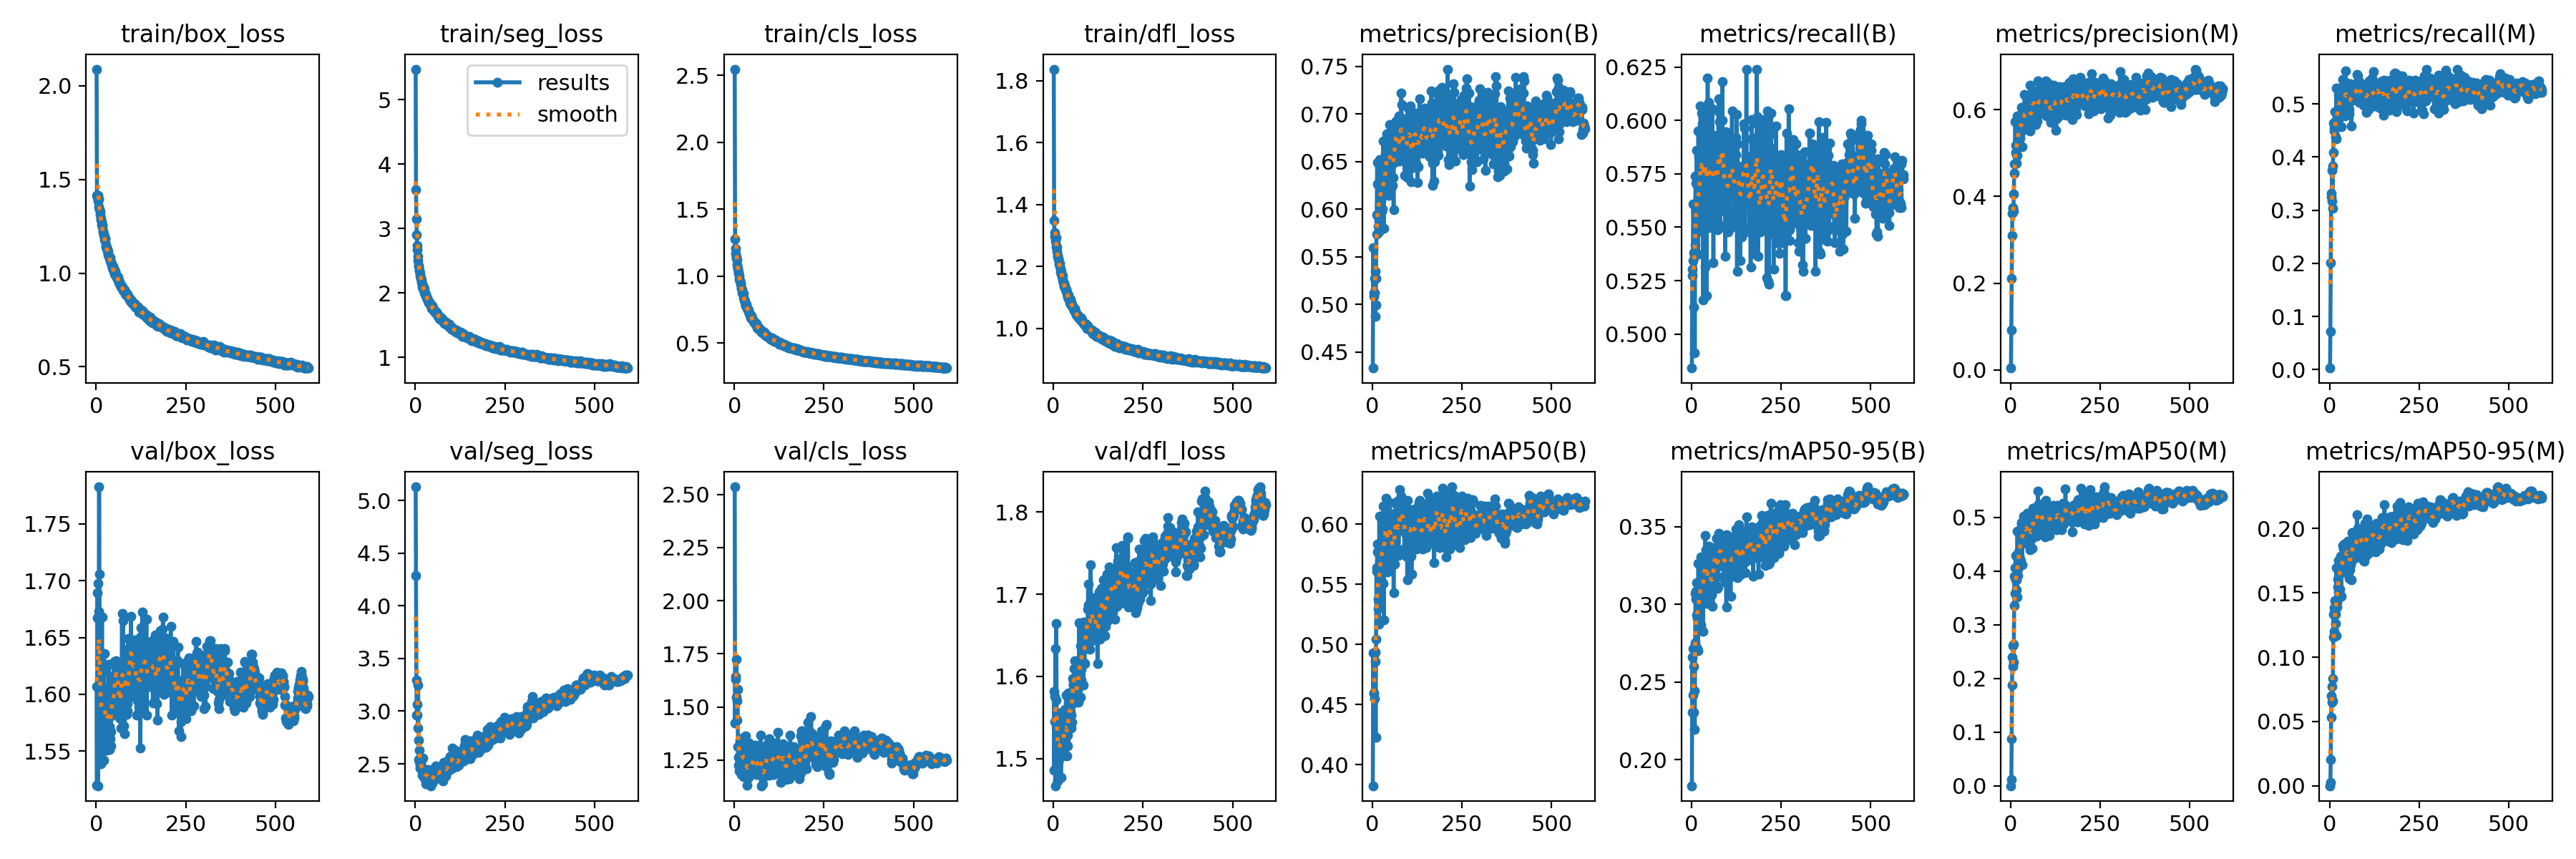

The file beside this chart, header and first rows:
epoch, train/box_loss, train/seg_loss, train/cls_loss, train/dfl_loss, metrics/precision(B), metrics/recall(B), metrics/mAP50(B), metrics/mAP50-95(B), metrics/precision(M), metrics/recall(M), metrics/mAP50(M), metrics/mAP50-95(M), val/box_loss, val/seg_loss, val/cls_loss, val/dfl_loss, lr/pg0, lr/pg1, lr/pg2
1, 2.09, 5.473, 2.546, 1.838, 0.4331, 0.484, 0.3826, 0.1832, 0.00435, 0.00309, 0.00011, 2e-05, 1.607, 5.131, 2.536, 1.581, 0.003252, 0.003252, 0.003252
2, 1.414, 3.604, 1.279, 1.349, 0.5597, 0.5303, 0.4933, 0.2658, 0.09267, 0.07209, 0.01219, 0.00286, 1.52, 4.288, 1.423, 1.486, 0.006579, 0.006579, 0.006579
3, 1.403, 3.148, 1.171, 1.31, 0.512, 0.5273, 0.4595, 0.2307, 0.211, 0.2008, 0.08793, 0.02069, 1.689, 3.298, 1.645, 1.545, 0.009899, 0.009899, 0.009899
4, 1.416, 2.899, 1.207, 1.297, 0.5086, 0.5345, 0.4589, 0.2417, 0.3105, 0.3247, 0.1876, 0.053, 1.667, 2.961, 1.631, 1.575, 0.00997, 0.00997, 0.00997
5, 1.386, 2.732, 1.143, 1.281, 0.5125, 0.5608, 0.4927, 0.2716, 0.3608, 0.3316, 0.2402, 0.07011, 1.519, 2.961, 1.546, 1.467, 0.00997, 0.00997, 0.00997
6, 1.413, 2.665, 1.132, 1.293, 0.5269, 0.5127, 0.4548, 0.2304, 0.3743, 0.3173, 0.2224, 0.06509, 1.697, 3.062, 1.723, 1.634, 0.00996, 0.00996, 0.00996
7, 1.396, 2.572, 1.124, 1.292, 0.5345, 0.5381, 0.4936, 0.2598, 0.3719, 0.3744, 0.2617, 0.07698, 1.673, 2.844, 1.438, 1.571, 0.00995, 0.00995, 0.00995
8, 1.353, 2.497, 1.082, 1.264, 0.4874, 0.5366, 0.4861, 0.2445, 0.3655, 0.3038, 0.2301, 0.0662, 1.783, 3.251, 1.528, 1.665, 0.009941, 0.009941, 0.009941
9, 1.338, 2.426, 1.058, 1.263, 0.4995, 0.4912, 0.4226, 0.2195, 0.4062, 0.3826, 0.264, 0.08359, 1.706, 2.723, 1.581, 1.555, 0.009931, 0.009931, 0.009931
10, 1.331, 2.413, 1.057, 1.248, 0.5273, 0.5417, 0.5046, 0.2753, 0.4532, 0.4089, 0.3359, 0.1157, 1.572, 2.543, 1.314, 1.515, 0.009921, 0.009921, 0.009921
11, 1.313, 2.348, 1.022, 1.234, 0.5737, 0.5738, 0.5635, 0.3071, 0.4755, 0.4645, 0.39, 0.1334, 1.559, 2.52, 1.261, 1.51, 0.009911, 0.009911, 0.009911
12, 1.291, 2.343, 1.032, 1.237, 0.5944, 0.5705, 0.5606, 0.3084, 0.4752, 0.4495, 0.3589, 0.12, 1.539, 2.63, 1.225, 1.473, 0.009901, 0.009901, 0.009901
13, 1.284, 2.298, 1.003, 1.225, 0.6492, 0.5572, 0.577, 0.3031, 0.5723, 0.4548, 0.4064, 0.1386, 1.595, 2.49, 1.27, 1.509, 0.009891, 0.009891, 0.009891
14, 1.273, 2.264, 0.9758, 1.226, 0.6267, 0.586, 0.5833, 0.3138, 0.5173, 0.4851, 0.4294, 0.1442, 1.569, 2.461, 1.2, 1.495, 0.009881, 0.009881, 0.009881
15, 1.257, 2.24, 0.9663, 1.214, 0.5928, 0.5603, 0.5378, 0.2931, 0.5017, 0.4614, 0.384, 0.1361, 1.559, 2.492, 1.247, 1.501, 0.009871, 0.009871, 0.009871
16, 1.258, 2.226, 0.9656, 1.208, 0.5822, 0.5551, 0.5301, 0.2716, 0.476, 0.4387, 0.3651, 0.1264, 1.668, 2.534, 1.34, 1.555, 0.009861, 0.009861, 0.009861
17, 1.246, 2.197, 0.9513, 1.211, 0.5884, 0.5582, 0.5351, 0.2911, 0.4956, 0.4676, 0.3837, 0.1336, 1.58, 2.459, 1.332, 1.514, 0.009851, 0.009851, 0.009851
18, 1.226, 2.168, 0.9407, 1.202, 0.5759, 0.5376, 0.5167, 0.2701, 0.4952, 0.4346, 0.3513, 0.1166, 1.577, 2.533, 1.306, 1.517, 0.009842, 0.009842, 0.009842
19, 1.22, 2.132, 0.9137, 1.193, 0.6522, 0.5953, 0.6068, 0.3263, 0.585, 0.5304, 0.4751, 0.1695, 1.556, 2.391, 1.181, 1.502, 0.009832, 0.009832, 0.009832
20, 1.2, 2.093, 0.9061, 1.183, 0.6039, 0.5829, 0.5652, 0.2981, 0.5234, 0.4717, 0.3913, 0.1392, 1.619, 2.432, 1.318, 1.537, 0.009822, 0.009822, 0.009822
21, 1.208, 2.117, 0.8989, 1.184, 0.6187, 0.5481, 0.543, 0.3004, 0.53, 0.4707, 0.4037, 0.1429, 1.542, 2.394, 1.297, 1.477, 0.009812, 0.009812, 0.009812
22, 1.193, 2.071, 0.8766, 1.175, 0.6151, 0.5582, 0.5759, 0.3059, 0.5831, 0.4696, 0.4362, 0.1607, 1.636, 2.553, 1.286, 1.556, 0.009802, 0.009802, 0.009802
23, 1.176, 2.05, 0.8773, 1.169, 0.6232, 0.551, 0.5612, 0.3087, 0.5417, 0.4768, 0.4243, 0.1545, 1.577, 2.434, 1.313, 1.51, 0.009792, 0.009792, 0.009792
24, 1.183, 2.069, 0.8713, 1.174, 0.6091, 0.5675, 0.5734, 0.3043, 0.5473, 0.4842, 0.4275, 0.1508, 1.607, 2.445, 1.213, 1.529, 0.009782, 0.009782, 0.009782
25, 1.185, 2.068, 0.8726, 1.171, 0.6307, 0.6068, 0.6041, 0.3248, 0.5808, 0.516, 0.4763, 0.1752, 1.569, 2.361, 1.172, 1.521, 0.009772, 0.009772, 0.009772
26, 1.151, 2.006, 0.8415, 1.157, 0.5981, 0.5901, 0.5497, 0.2867, 0.5349, 0.5304, 0.4177, 0.1507, 1.594, 2.371, 1.355, 1.503, 0.009762, 0.009762, 0.009762
27, 1.141, 1.998, 0.8233, 1.148, 0.6295, 0.5756, 0.5967, 0.3307, 0.5443, 0.5007, 0.4625, 0.1745, 1.576, 2.377, 1.196, 1.522, 0.009753, 0.009753, 0.009753
28, 1.137, 1.982, 0.8277, 1.151, 0.5998, 0.6035, 0.5727, 0.3094, 0.588, 0.4954, 0.4607, 0.1727, 1.551, 2.442, 1.277, 1.522, 0.009743, 0.009743, 0.009743
29, 1.131, 1.975, 0.8103, 1.145, 0.6211, 0.5582, 0.5506, 0.2996, 0.5541, 0.482, 0.42, 0.1531, 1.581, 2.443, 1.294, 1.526, 0.009733, 0.009733, 0.009733
30, 1.128, 1.961, 0.805, 1.136, 0.6714, 0.5984, 0.6152, 0.3266, 0.6047, 0.5304, 0.4908, 0.1785, 1.562, 2.312, 1.219, 1.516, 0.009723, 0.009723, 0.009723
31, 1.119, 1.939, 0.7873, 1.135, 0.6295, 0.5664, 0.5818, 0.3142, 0.5859, 0.5158, 0.4883, 0.1767, 1.594, 2.397, 1.231, 1.539, 0.009713, 0.009713, 0.009713
32, 1.115, 1.928, 0.7801, 1.138, 0.58, 0.516, 0.5202, 0.2825, 0.5143, 0.4573, 0.4123, 0.1476, 1.594, 2.408, 1.363, 1.56, 0.009703, 0.009703, 0.009703
33, 1.098, 1.918, 0.7906, 1.129, 0.6552, 0.597, 0.6006, 0.3285, 0.5637, 0.5149, 0.4657, 0.1663, 1.553, 2.408, 1.179, 1.52, 0.009693, 0.009693, 0.009693
34, 1.092, 1.919, 0.7749, 1.125, 0.618, 0.5901, 0.5872, 0.3099, 0.5518, 0.5015, 0.456, 0.1658, 1.595, 2.364, 1.256, 1.551, 0.009683, 0.009683, 0.009683
35, 1.091, 1.884, 0.7647, 1.126, 0.6287, 0.5649, 0.6015, 0.3156, 0.5794, 0.4892, 0.4739, 0.1772, 1.626, 2.445, 1.195, 1.578, 0.009673, 0.009673, 0.009673
36, 1.087, 1.878, 0.759, 1.122, 0.6375, 0.6066, 0.6038, 0.3308, 0.5829, 0.5458, 0.5029, 0.1867, 1.551, 2.341, 1.13, 1.516, 0.009663, 0.009663, 0.009663
37, 1.08, 1.852, 0.755, 1.119, 0.6304, 0.586, 0.5893, 0.3161, 0.5607, 0.5139, 0.4637, 0.172, 1.572, 2.315, 1.242, 1.532, 0.009654, 0.009654, 0.009654
38, 1.083, 1.861, 0.7555, 1.113, 0.637, 0.6014, 0.6213, 0.3443, 0.5693, 0.5211, 0.4951, 0.1843, 1.561, 2.352, 1.164, 1.503, 0.009644, 0.009644, 0.009644
39, 1.067, 1.857, 0.7504, 1.107, 0.6787, 0.5314, 0.5819, 0.316, 0.6349, 0.484, 0.4805, 0.1706, 1.581, 2.35, 1.298, 1.528, 0.009634, 0.009634, 0.009634
40, 1.06, 1.844, 0.7359, 1.101, 0.6633, 0.5901, 0.614, 0.335, 0.5962, 0.5304, 0.4973, 0.188, 1.555, 2.301, 1.168, 1.515, 0.009624, 0.009624, 0.009624
41, 1.056, 1.836, 0.7256, 1.109, 0.6781, 0.587, 0.6038, 0.3291, 0.6061, 0.5211, 0.4736, 0.1754, 1.567, 2.369, 1.187, 1.55, 0.009614, 0.009614, 0.009614
42, 1.047, 1.82, 0.721, 1.096, 0.6602, 0.518, 0.5602, 0.305, 0.5995, 0.4768, 0.4516, 0.1692, 1.611, 2.405, 1.329, 1.58, 0.009604, 0.009604, 0.009604
43, 1.043, 1.809, 0.7152, 1.096, 0.6176, 0.5891, 0.5806, 0.3173, 0.5623, 0.5067, 0.4676, 0.173, 1.582, 2.354, 1.206, 1.538, 0.009594, 0.009594, 0.009594
44, 1.03, 1.801, 0.7104, 1.094, 0.6336, 0.5654, 0.5636, 0.3005, 0.5725, 0.5232, 0.4709, 0.1721, 1.597, 2.292, 1.255, 1.566, 0.009584, 0.009584, 0.009584
45, 1.029, 1.797, 0.7011, 1.092, 0.6145, 0.62, 0.5941, 0.3265, 0.578, 0.5623, 0.5011, 0.1878, 1.616, 2.345, 1.197, 1.579, 0.009574, 0.009574, 0.009574
46, 1.02, 1.753, 0.6915, 1.084, 0.6625, 0.5788, 0.5874, 0.3197, 0.5954, 0.5031, 0.4653, 0.1778, 1.588, 2.355, 1.234, 1.579, 0.009564, 0.009564, 0.009564
47, 1.036, 1.801, 0.7044, 1.094, 0.6886, 0.5757, 0.6177, 0.328, 0.627, 0.5242, 0.5076, 0.185, 1.588, 2.318, 1.185, 1.542, 0.009555, 0.009555, 0.009555
48, 1.009, 1.762, 0.6824, 1.078, 0.6806, 0.55, 0.6076, 0.3375, 0.6198, 0.5019, 0.5002, 0.1844, 1.59, 2.384, 1.202, 1.557, 0.009545, 0.009545, 0.009545
49, 1.015, 1.761, 0.6832, 1.081, 0.6519, 0.6087, 0.6029, 0.3189, 0.5769, 0.5386, 0.4846, 0.1794, 1.585, 2.339, 1.193, 1.537, 0.009535, 0.009535, 0.009535
50, 1.019, 1.768, 0.687, 1.086, 0.6437, 0.553, 0.576, 0.3142, 0.5915, 0.4921, 0.4701, 0.181, 1.587, 2.383, 1.299, 1.553, 0.009525, 0.009525, 0.009525
51, 0.996, 1.737, 0.6717, 1.075, 0.6218, 0.587, 0.5853, 0.3194, 0.5811, 0.5229, 0.5031, 0.1899, 1.629, 2.355, 1.259, 1.566, 0.009515, 0.009515, 0.009515
52, 1.01, 1.751, 0.6714, 1.079, 0.6696, 0.5644, 0.5945, 0.3167, 0.6028, 0.5077, 0.4889, 0.1838, 1.605, 2.368, 1.216, 1.544, 0.009505, 0.009505, 0.009505
53, 0.9907, 1.718, 0.6618, 1.069, 0.653, 0.5685, 0.5811, 0.3172, 0.5959, 0.5139, 0.4804, 0.1752, 1.616, 2.405, 1.201, 1.582, 0.009495, 0.009495, 0.009495
54, 0.9852, 1.708, 0.6704, 1.07, 0.6702, 0.5757, 0.6075, 0.3283, 0.6554, 0.4809, 0.4881, 0.1848, 1.623, 2.457, 1.277, 1.597, 0.009485, 0.009485, 0.009485
55, 0.9946, 1.729, 0.6579, 1.066, 0.6245, 0.5664, 0.5659, 0.3073, 0.5513, 0.4896, 0.4402, 0.1611, 1.63, 2.397, 1.287, 1.589, 0.009475, 0.009475, 0.009475
56, 0.9856, 1.699, 0.6515, 1.065, 0.6608, 0.5706, 0.5832, 0.3081, 0.594, 0.5063, 0.4681, 0.1722, 1.628, 2.437, 1.22, 1.59, 0.009465, 0.009465, 0.009465
57, 0.9808, 1.696, 0.6545, 1.057, 0.6331, 0.5721, 0.5741, 0.3061, 0.5652, 0.5108, 0.4665, 0.1677, 1.619, 2.422, 1.314, 1.594, 0.009456, 0.009456, 0.009456
58, 0.9688, 1.69, 0.6539, 1.064, 0.6478, 0.6056, 0.6068, 0.3364, 0.5803, 0.5376, 0.4938, 0.1868, 1.601, 2.477, 1.186, 1.61, 0.009446, 0.009446, 0.009446
59, 0.9725, 1.678, 0.6412, 1.062, 0.5992, 0.5747, 0.5429, 0.2986, 0.5703, 0.5191, 0.4599, 0.1719, 1.618, 2.391, 1.32, 1.594, 0.009436, 0.009436, 0.009436
60, 0.9809, 1.704, 0.6523, 1.065, 0.6859, 0.5767, 0.5936, 0.3225, 0.6158, 0.5182, 0.4795, 0.1848, 1.627, 2.443, 1.283, 1.619, 0.009426, 0.009426, 0.009426
... 532 more rows
